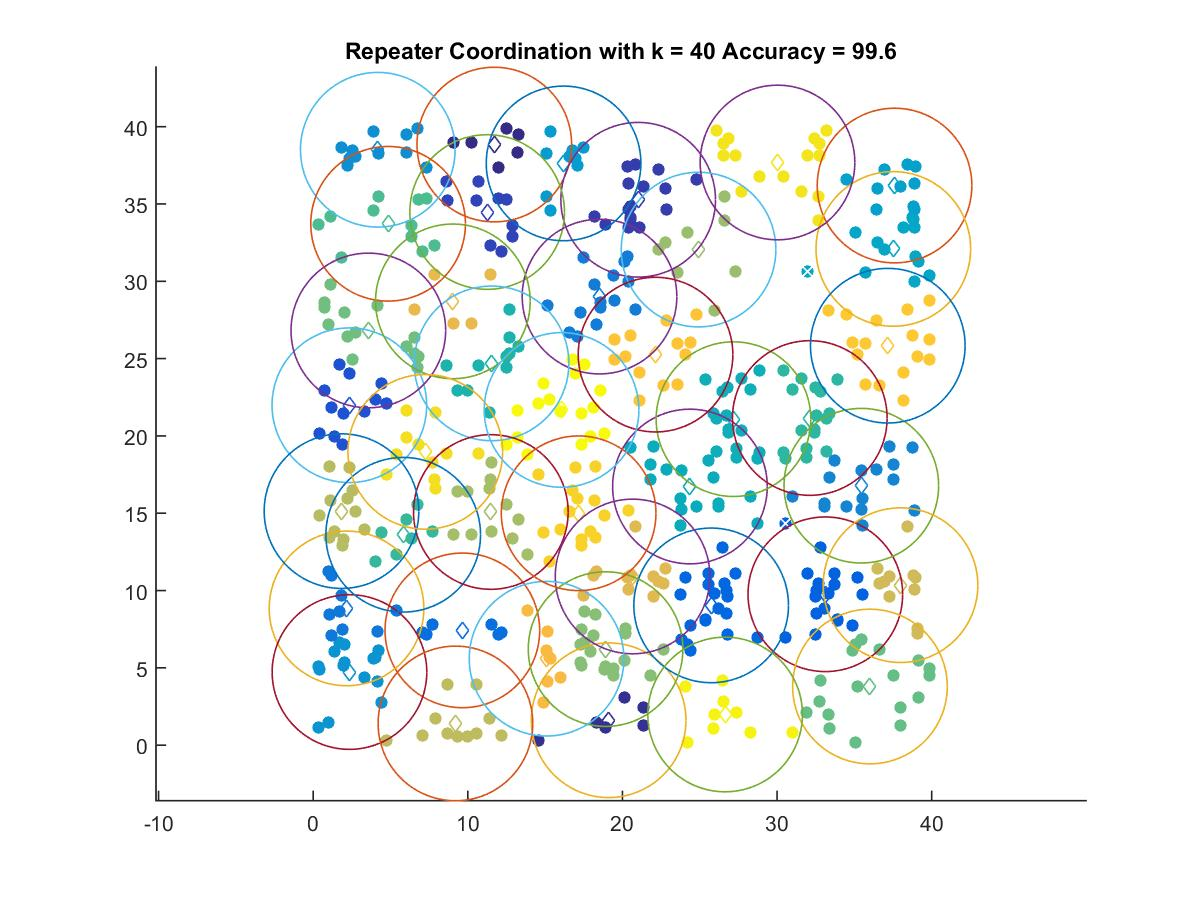

Data behind this chart, as committed beside it:
11.715, 38.843
19.11, 1.611
21.02, 35.27
11.25, 34.48
2.34, 21.98
33.12, 9.758
25.74, 9.039
9.649, 7.422
2.158, 8.844
18.52, 29.01
35.45, 16.78
4.18, 38.51
2.348, 4.729
16.2, 37.62
37.6, 36.19
37.52, 32.09
24.37, 16.73
27.18, 21.08
11.54, 24.69
32.12, 21.16
5.823, 13.61
4.847, 33.72
36.01, 3.791
3.568, 26.82
18.91, 6.212
24.93, 32.05
11.49, 15.08
1.832, 15.13
9.202, 1.404
37.99, 10.35
20.66, 10.91
9.035, 28.7
15.1, 5.592
22.14, 25.26
37.16, 25.84
17.17, 15
7.251, 18.97
30.03, 37.68
26.64, 1.984
16.07, 21.68
